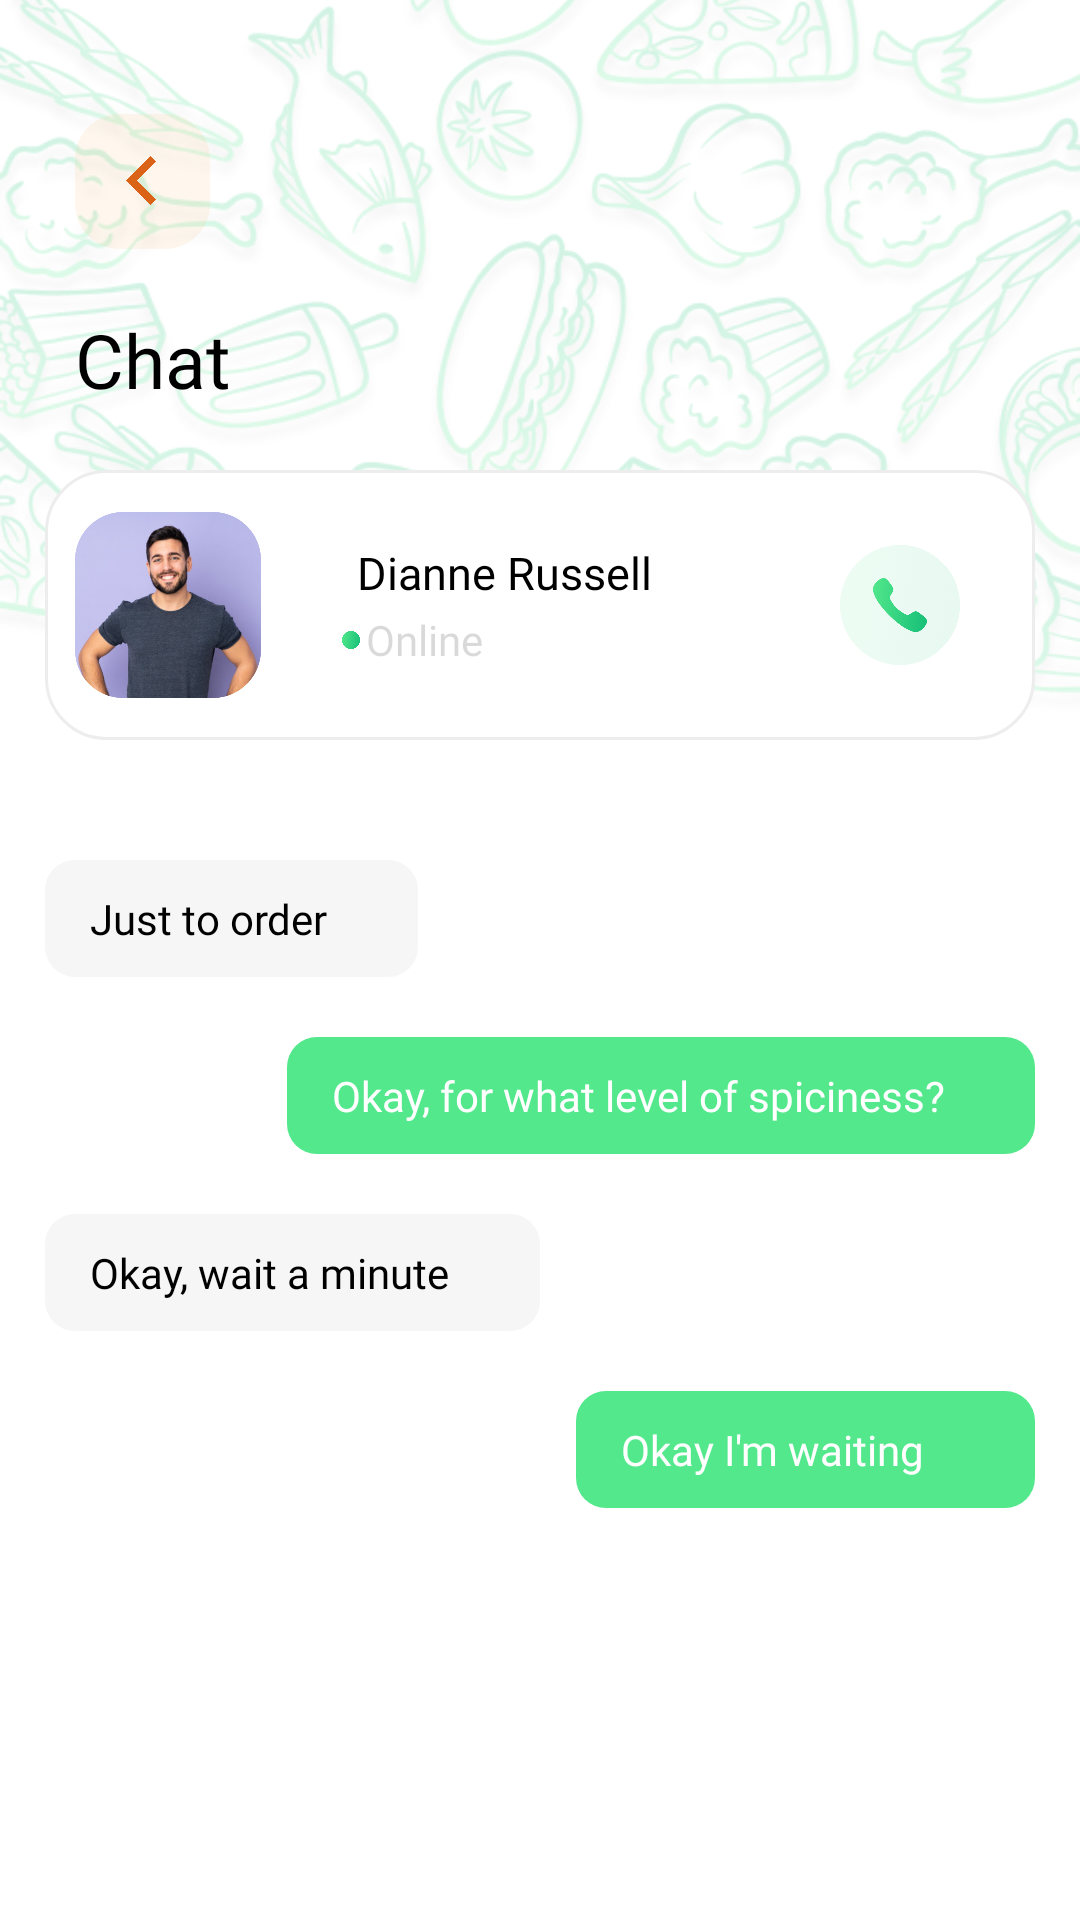

Here is an Android app screen rendered from its layout file. Give the layout XML and the strings, colors and styles it references.
<!-- AndroidManifest.xml: application theme Theme.FoodNinja -->
<!-- res/layout/fragment_chat_details.xml -->
<?xml version="1.0" encoding="utf-8"?>
<layout>
<androidx.constraintlayout.widget.ConstraintLayout
    xmlns:android="http://schemas.android.com/apk/res/android"
    xmlns:app="http://schemas.android.com/apk/res-auto"
    xmlns:tools="http://schemas.android.com/tools"
    android:layout_width="match_parent"
    android:layout_height="match_parent"
    tools:context=".adapters.ChatDetailsFragment">

    <androidx.core.widget.NestedScrollView
        android:layout_width="match_parent"
        android:layout_height="match_parent"
        android:fillViewport="true">

<androidx.constraintlayout.widget.ConstraintLayout
    android:layout_width="match_parent"
    android:layout_height="match_parent"
    android:background="@color/white">

    <ImageView
        android:layout_width="match_parent"
        android:layout_height="wrap_content"
        app:layout_constraintTop_toTopOf="parent"
        android:src="@drawable/pattern"
        android:layout_marginTop="-170dp" />

    <ImageView
        android:id="@+id/backImg"
        android:layout_width="45dp"
        android:layout_height="45dp"
        android:layout_marginLeft="25dp"
        android:layout_marginTop="38dp"
        android:src="@drawable/backicon"
        app:layout_constraintStart_toStartOf="parent"
        app:layout_constraintTop_toTopOf="parent" />

    <TextView
        android:id="@+id/tvHead"
        android:layout_width="wrap_content"
        android:layout_height="wrap_content"
        android:layout_marginTop="20dp"
        android:fontFamily="@font/bentonsansbold"
        android:gravity="start"
        android:text="Chat"
        android:textColor="@color/black"
        android:textSize="25dp"
        app:layout_constraintStart_toStartOf="@id/backImg"
        app:layout_constraintTop_toBottomOf="@id/backImg"/>

    <androidx.constraintlayout.widget.ConstraintLayout
        android:layout_width="match_parent"
        android:layout_height="90dp"
        app:layout_constraintTop_toBottomOf="@id/tvHead"
        android:layout_marginLeft="15dp"
        android:layout_marginRight="15dp"
        android:layout_marginTop="20dp"
        android:background="@drawable/cardbg"
        android:id="@+id/chatHeader">

        <ImageView
            android:id="@+id/imgMessCard"
            android:layout_width="62dp"
            android:layout_height="62dp"
            app:layout_constraintStart_toStartOf="parent"
            app:layout_constraintTop_toTopOf="parent"
            app:layout_constraintBottom_toBottomOf="parent"
            android:layout_marginLeft="10dp"
            android:src="@drawable/messageimg1"/>

        <TextView
            android:id="@+id/msgTitle"
            android:layout_width="wrap_content"
            android:layout_height="wrap_content"
            android:fontFamily="@font/bentonsansmedium"
            android:textSize="15dp"
            app:layout_constraintTop_toTopOf="@id/imgMessCard"
            app:layout_constraintStart_toEndOf="@id/imgMessCard"
            android:layout_marginLeft="25dp"
            android:layout_marginTop="10dp"
            android:text="Dianne Russell"
            android:textColor="@color/black"
            android:paddingStart="7dp"/>

        <TextView
            android:id="@+id/msgDesc"
            android:layout_width="wrap_content"
            android:layout_height="wrap_content"
            android:fontFamily="@font/bentonsansregular"
            android:textSize="14dp"
            app:layout_constraintBottom_toBottomOf="@id/imgMessCard"
            app:layout_constraintStart_toStartOf="@id/msgTitle"
            android:layout_marginTop="5dp"
            android:text="Online"
            android:textColor="#323B3B3B"
            android:layout_marginBottom="10dp"
            android:layout_marginLeft="10dp"
            />

        <ImageView
            android:id="@+id/onlineIv"
            android:layout_width="6dp"
            android:layout_height="6dp"
            app:layout_constraintTop_toTopOf="@id/msgDesc"
            app:layout_constraintBottom_toBottomOf="@id/msgDesc"
            app:layout_constraintEnd_toStartOf="@id/msgDesc"
            app:layout_constraintStart_toStartOf="@id/msgTitle"
            android:src="@drawable/greendot"/>

        <ImageView
            android:layout_width="40dp"
            android:layout_height="40dp"
            app:layout_constraintTop_toTopOf="parent"
            app:layout_constraintBottom_toBottomOf="parent"
            app:layout_constraintEnd_toEndOf="parent"
            android:layout_marginEnd="25dp"
            android:src="@drawable/callogo"
            android:id="@+id/ivCall"/>


    </androidx.constraintlayout.widget.ConstraintLayout>

    <androidx.constraintlayout.widget.ConstraintLayout
        android:layout_width="wrap_content"
        android:layout_height="wrap_content"
        app:layout_constraintTop_toBottomOf="@id/chatHeader"
        app:layout_constraintStart_toStartOf="@id/chatHeader"
        android:layout_marginTop="40dp"
        android:paddingStart="15dp"
        android:paddingRight="30dp"
        android:paddingTop="10dp"
        android:paddingBottom="10dp"
        android:background="@drawable/btnbg"
        android:backgroundTint="#F6F6F6"
        android:id="@+id/firstLayc">

        <TextView
            android:layout_width="wrap_content"
            android:layout_height="wrap_content"
            app:layout_constraintStart_toStartOf="parent"
            app:layout_constraintTop_toTopOf="parent"
            android:fontFamily="@font/bentonsansbook"
            android:textSize="14dp"
            android:text="Just to order"
            android:textColor="@color/black"/>


    </androidx.constraintlayout.widget.ConstraintLayout>

    <androidx.constraintlayout.widget.ConstraintLayout
        android:id="@+id/secondChat"
        android:layout_width="wrap_content"
        android:layout_height="wrap_content"
        app:layout_constraintTop_toBottomOf="@+id/firstLayc"
        app:layout_constraintEnd_toEndOf="@id/chatHeader"
        android:layout_marginTop="20dp"
        android:paddingStart="15dp"
        android:paddingRight="30dp"
        android:paddingTop="10dp"
        android:paddingBottom="10dp"
        android:background="@drawable/btnbg"
        android:backgroundTint="#53E88B"
        >

        <TextView
            android:layout_width="wrap_content"
            android:layout_height="wrap_content"
            app:layout_constraintStart_toStartOf="parent"
            app:layout_constraintTop_toTopOf="parent"
            android:fontFamily="@font/bentonsansbook"
            android:textSize="14dp"
            android:text="Okay, for what level of spiciness?"
            android:textColor="@color/white"/>


    </androidx.constraintlayout.widget.ConstraintLayout>

    <androidx.constraintlayout.widget.ConstraintLayout
        android:id="@+id/thirdChat"
        android:layout_width="wrap_content"
        android:layout_height="wrap_content"
        app:layout_constraintTop_toBottomOf="@+id/secondChat"
        app:layout_constraintStart_toStartOf="@id/chatHeader"
        android:layout_marginTop="20dp"
        android:paddingStart="15dp"
        android:paddingRight="30dp"
        android:paddingTop="10dp"
        android:paddingBottom="10dp"
        android:background="@drawable/btnbg"
        android:backgroundTint="#F6F6F6"
        >

        <TextView
            android:layout_width="wrap_content"
            android:layout_height="wrap_content"
            app:layout_constraintStart_toStartOf="parent"
            app:layout_constraintTop_toTopOf="parent"
            android:fontFamily="@font/bentonsansbook"
            android:textSize="14dp"
            android:text="Okay, wait a minute"
            android:textColor="@color/black"/>


    </androidx.constraintlayout.widget.ConstraintLayout>


    <androidx.constraintlayout.widget.ConstraintLayout
        android:id="@+id/fourthChat"
        android:layout_width="wrap_content"
        android:layout_height="wrap_content"
        app:layout_constraintTop_toBottomOf="@+id/thirdChat"
        app:layout_constraintEnd_toEndOf="@id/chatHeader"
        android:layout_marginTop="20dp"
        android:paddingStart="15dp"
        android:paddingRight="30dp"
        android:paddingTop="10dp"
        android:paddingBottom="10dp"
        android:background="@drawable/btnbg"
        android:backgroundTint="#53E88B"
        >

        <TextView
            android:layout_width="wrap_content"
            android:layout_height="wrap_content"
            app:layout_constraintStart_toStartOf="parent"
            app:layout_constraintTop_toTopOf="parent"
            android:fontFamily="@font/bentonsansbook"
            android:textSize="14dp"
            android:text="Okay I'm waiting  "
            android:textColor="@color/white"/>


    </androidx.constraintlayout.widget.ConstraintLayout>


        
        <EditText
            android:id="@+id/chatBox"
            android:layout_width="match_parent"
            android:layout_height="74dp"
            android:background="@drawable/cardbg"
            app:layout_constraintTop_toBottomOf="@id/fourthChat"
            app:layout_constraintBottom_toBottomOf="parent"
            android:layout_marginLeft="10dp"
            android:layout_marginRight="10dp"
            android:layout_marginBottom="10dp"
            android:layout_marginTop="217dp"
            android:fontFamily="@font/bentonsansregular"
            android:textSize="14dp"
            android:text="Okay I'm waiting  "
            android:paddingStart="25sp"
            />
    
        <ImageView
            android:id="@+id/icSend"
            android:layout_width="24dp"
            android:layout_height="24dp"
            app:layout_constraintTop_toTopOf="@id/chatBox"
            app:layout_constraintBottom_toBottomOf="@id/chatBox"
            app:layout_constraintEnd_toEndOf="@id/chatBox"
            android:layout_marginRight="20dp"
            android:src="@drawable/iconsend"/>




</androidx.constraintlayout.widget.ConstraintLayout>

    </androidx.core.widget.NestedScrollView>
</androidx.constraintlayout.widget.ConstraintLayout>
</layout>
<!-- resources referenced by this layout -->
<resources>
  <color name="black">#FF000000</color>
  <color name="white">#FFFFFFFF</color>
  <!-- drawable backicon: png bitmap (drawable-v24, 7496 bytes) -->
  <!-- drawable btnbg (drawable) -->
  <?xml version="1.0" encoding="utf-8"?>
  <shape xmlns:android="http://schemas.android.com/apk/res/android"
      android:shape="rectangle">
      <corners android:radius="10dp"/>
      <gradient android:startColor="#53E88B" android:endColor="#15BE77"/>
  
  </shape>
  <!-- drawable callogo: png bitmap (drawable, 240334 bytes) -->
  <!-- drawable cardbg (drawable) -->
  <?xml version="1.0" encoding="utf-8"?>
  <shape xmlns:android="http://schemas.android.com/apk/res/android"
      android:shape="rectangle">
      <solid android:color="@color/white"/>
      <corners android:radius="20dp"/>
      <stroke android:color="#EDEDED" android:width="1dp"/>
  
  </shape>
  <!-- drawable greendot: png bitmap (drawable, 189303 bytes) -->
  <!-- drawable iconsend: png bitmap (drawable, 79275 bytes) -->
  <!-- drawable messageimg1: png bitmap (drawable, 227215 bytes) -->
  <!-- drawable pattern: png bitmap (drawable-v24, 247707 bytes) -->
  <style name="Theme.FoodNinja" parent="Theme.AppCompat.Light.NoActionBar">
          
          <item name="colorPrimary">@color/purple_500</item>
          <item name="colorPrimaryDark">@color/white</item>
          <item name="colorAccent">@color/teal_200</item>
          <item name="android:windowLightStatusBar">true</item>
          
      </style>
  <color name="purple_500">#FF6200EE</color>
  <color name="teal_200">#FF03DAC5</color>
</resources>
